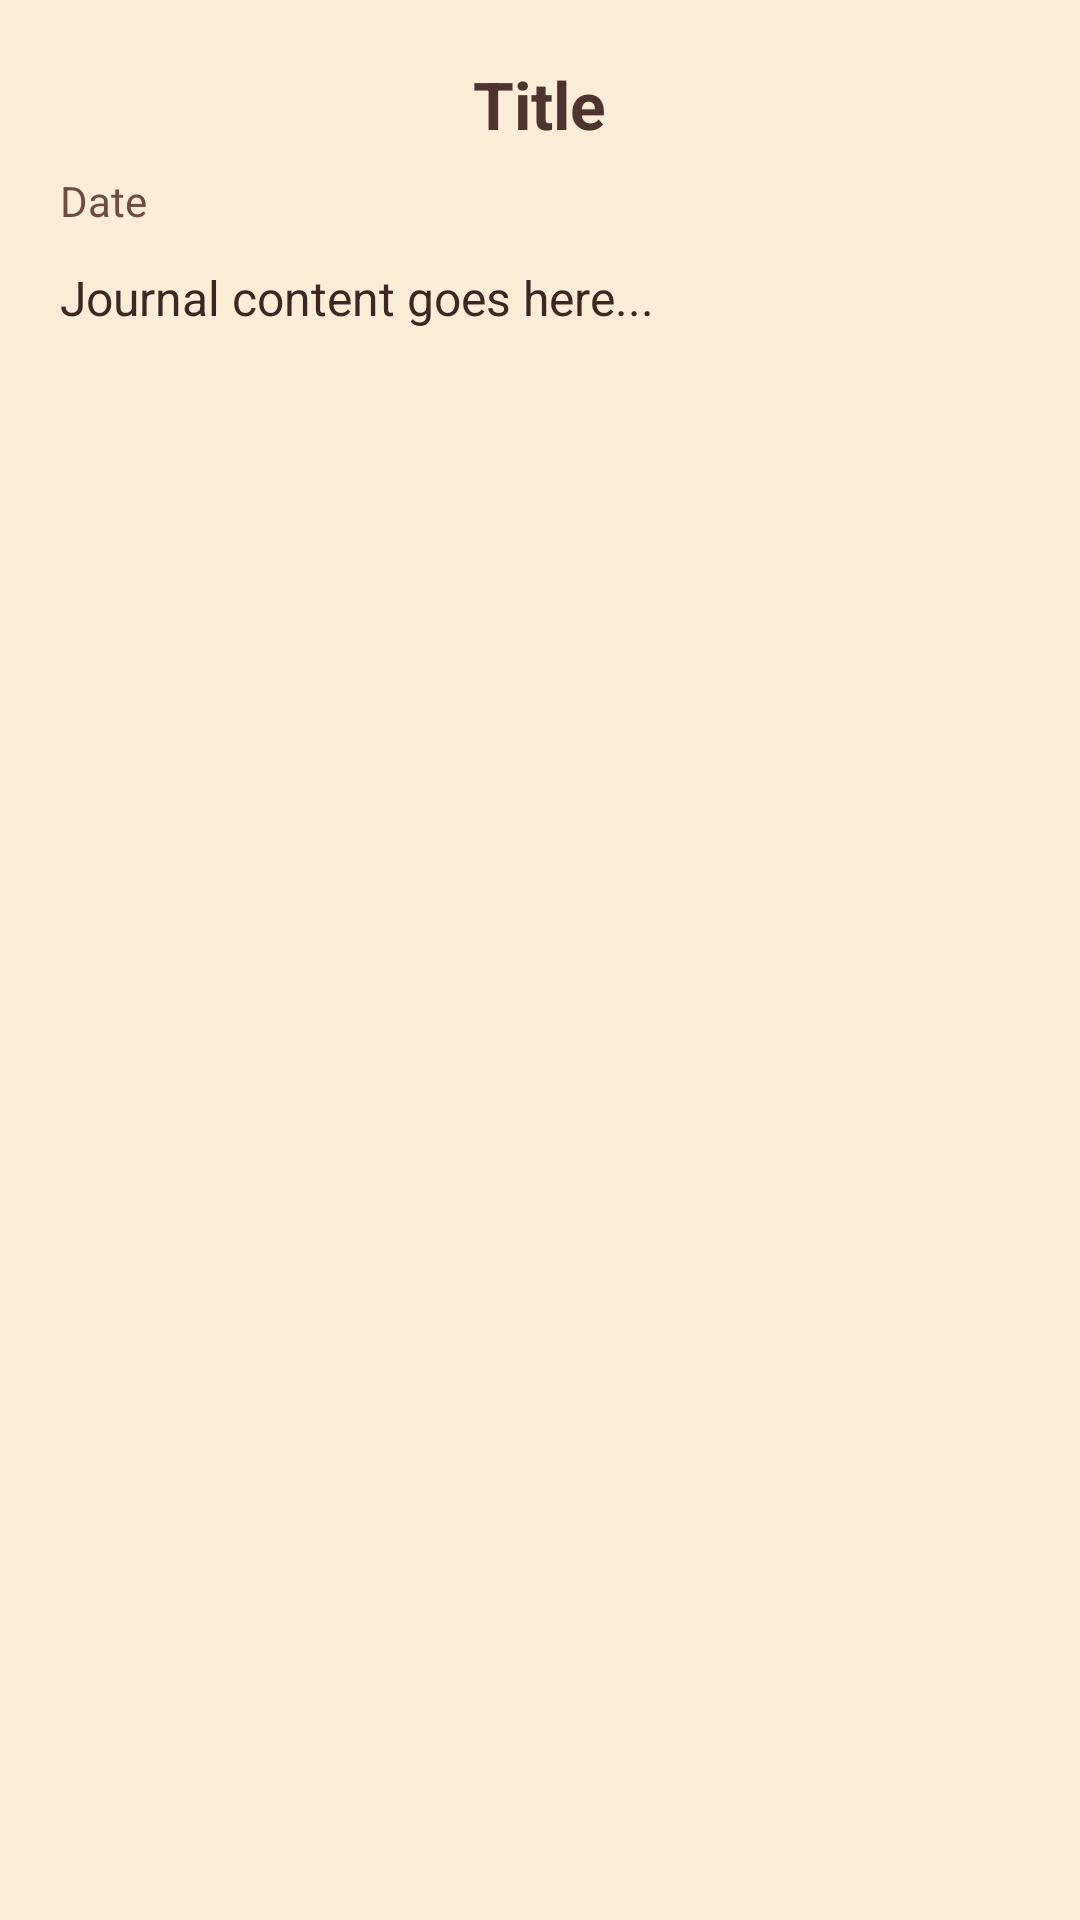

Write the Android layout XML for this screen, with the resource values it uses.
<!-- AndroidManifest.xml: application theme Theme.NavigationDrawer -->
<!-- res/layout/activity_diary_detail.xml -->
<?xml version="1.0" encoding="utf-8"?>
<ScrollView xmlns:android="http://schemas.android.com/apk/res/android"
    android:layout_width="match_parent"
    android:layout_height="match_parent"
    android:padding="20dp"
    android:background="@color/ic_launcher_background">


    <LinearLayout

        android:layout_width="match_parent"
        android:layout_height="wrap_content"
        android:orientation="vertical">

        <TextView
            android:id="@+id/detailTitle"
            android:layout_width="wrap_content"
            android:layout_height="wrap_content"
            android:layout_marginBottom="8dp"
            android:layout_gravity="center"
            android:text="Title"
            android:textColor="#4E342E"
            android:textSize="22sp"
            android:textStyle="bold" />

        <TextView
            android:id="@+id/detailTimestamp"
            android:layout_width="wrap_content"
            android:layout_height="wrap_content"
            android:text="Date"
            android:textColor="#6D4C41"
            android:textSize="14sp"
            android:layout_marginBottom="12dp"/>

        <TextView
            android:id="@+id/detailContent"
            android:layout_width="wrap_content"
            android:layout_height="wrap_content"
            android:text="Journal content goes here..."
            android:textColor="#3E2723"
            android:textSize="16sp"
            android:lineSpacingExtra="4dp"/>

    </LinearLayout>
</ScrollView>
<!-- resources referenced by this layout -->
<resources>
  <color name="ic_launcher_background">#FBEDD6</color>
  <style name="Theme.NavigationDrawer" parent="Theme.MaterialComponents.DayNight.NoActionBar">
          <item name="appBackgroundColor">#fad59a</item>
          <item name="android:windowBackground">?attr/appBackgroundColor</item>
          
          <item name="colorPrimary">@color/coffee_2</item>
          <item name="colorPrimaryVariant">@color/coffee_2</item>
          <item name="colorOnPrimary">@color/your_background_color</item>
          
          <item name="colorSecondary">@color/coffee_3</item>
          <item name="colorSecondaryVariant">@color/dark_roast</item>
          <item name="colorOnSecondary">@color/black</item>
          
          <item name="android:statusBarColor">@android:color/transparent</item>
          
      </style>
  <color name="coffee_2">#fad59a</color>
  <color name="your_background_color">#fcefcb</color>
  <color name="coffee_3">#e9a319</color>
  <color name="dark_roast">#3E2C23</color>
  <color name="black">#FF000000</color>
</resources>
